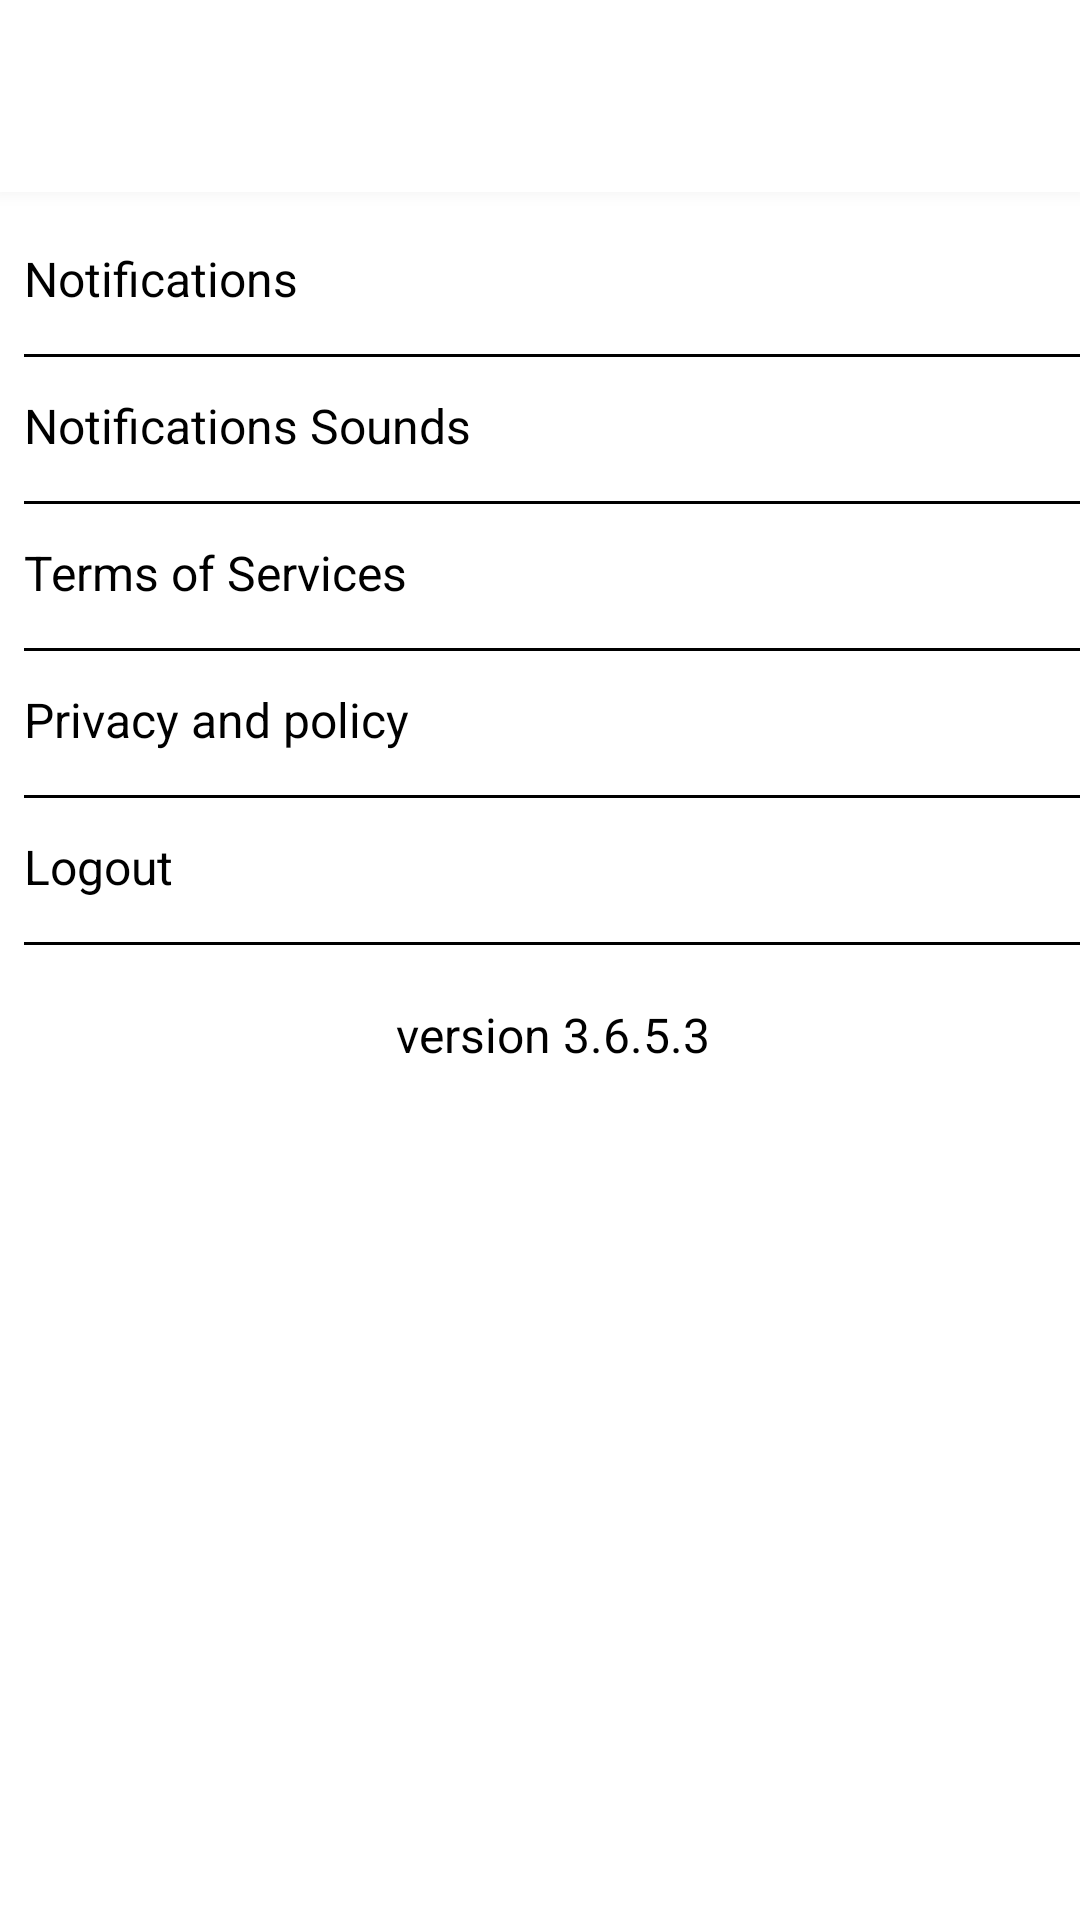

Android layout source for this screen:
<!-- AndroidManifest.xml: application theme Theme.Freelancing -->
<!-- res/layout/activity_settings.xml -->
<?xml version="1.0" encoding="utf-8"?>
<LinearLayout xmlns:android="http://schemas.android.com/apk/res/android"
    xmlns:app="http://schemas.android.com/apk/res-auto"
    xmlns:tools="http://schemas.android.com/tools"
    android:layout_width="match_parent"
    android:layout_height="match_parent"
    android:orientation="vertical"
    android:background="@color/white"
    tools:context=".SettingsActivity">

        <androidx.appcompat.widget.Toolbar
            android:layout_width="match_parent"
            android:layout_height="?attr/actionBarSize"
                android:background="@color/white"
                android:elevation="12dp"
                android:outlineAmbientShadowColor="@color/black"
                android:id="@+id/toolbar"
                android:theme="@style/ThemeOverlay.AppCompat.ActionBar"/>


        <TextView
            android:id="@+id/tv_notification"
            android:layout_width="match_parent"
            android:layout_height="36dp"
            android:text="Notifications"
            android:layout_marginLeft="8dp"
            android:layout_below="@id/toolbar"
            android:layout_marginTop="18dp"
            android:textColor="@color/black"
            android:textSize="16sp" />
        <View
            android:layout_width="match_parent"
            android:layout_height="1dp"
            android:background="@color/black"
            android:layout_marginLeft="8dp"
            android:layout_below="@id/tv_notification"/>

        <TextView
            android:id="@+id/tv_notification_sound"
            android:layout_width="match_parent"
            android:layout_marginLeft="8dp"
            android:layout_height="36dp"
            android:layout_marginTop="12dp"
            android:background="@drawable/settings_tv_design"
            android:layout_below="@id/tv_notification"
            android:text="Notifications Sounds"
            android:textColor="@color/black"
            android:textSize="16sp" />
        <View
            android:layout_width="match_parent"
            android:layout_marginLeft="8dp"
            android:layout_height="1dp"
            android:background="@color/black"
            android:layout_below="@id/tv_notification_sound"/>


        <TextView
            android:id="@+id/tv_termOfService"
            android:layout_width="match_parent"
            android:layout_marginTop="12dp"
            android:layout_marginLeft="8dp"
            android:layout_height="36dp"
            android:text="Terms of Services"
            android:textColor="@color/black"
            android:textSize="16sp" />
        <View
            android:layout_width="match_parent"
            android:layout_height="1dp"
            android:layout_marginLeft="8dp"
            android:background="@color/black"
            android:layout_below="@id/tv_termOfService"/>

        <TextView
            android:id="@+id/tv_privacy_policy"
            android:layout_width="match_parent"
            android:layout_marginTop="12dp"
            android:layout_marginLeft="8dp"
            android:layout_height="36dp"
            android:layout_below="@id/tv_termOfService"
            android:text="Privacy and policy"
            android:textColor="@color/black"
            android:textSize="16sp" />
        <View
            android:layout_width="match_parent"
            android:layout_height="1dp"
            android:layout_marginLeft="8dp"
            android:background="@color/black"
            android:layout_below="@id/tv_privacy_policy"/>


        <TextView
            android:id="@+id/tv_logout"
            android:layout_width="match_parent"
            android:layout_height="36dp"
            android:layout_marginTop="12dp"
            android:layout_marginLeft="8dp"
            android:text="Logout"
            android:onClick="logout"
            android:textColor="@color/black"
            android:textSize="16sp" />
        <View
            android:layout_width="match_parent"
            android:layout_height="1dp"
            android:layout_marginLeft="8dp"
            android:background="@color/black"
            android:layout_below="@id/tv_logout"/>

        <TextView
            android:id="@+id/tv_version"
            android:layout_width="match_parent"
            android:layout_height="36dp"
            android:layout_marginTop="12dp"
            android:layout_marginLeft="8dp"
            android:gravity="center"
            android:layout_below="@id/tv_logout"
            android:text="version 3.6.5.3"
            android:textColor="@color/black"
            android:textSize="16sp" />




</LinearLayout>
<!-- resources referenced by this layout -->
<resources>
  <color name="black">#FF000000</color>
  <color name="white">#FFFFFFFF</color>
  <!-- drawable settings_tv_design (drawable) -->
  <?xml version="1.0" encoding="utf-8"?>
  <shape android:shape="line" xmlns:android="http://schemas.android.com/apk/res/android">
  
      <solid android:color="@color/black"/>
  
  </shape>
  <style name="Theme.Freelancing" parent="Base.Theme.Freelancing" />
  <style name="Base.Theme.Freelancing" parent="Theme.Material3.DayNight.NoActionBar">
          
          
      </style>
</resources>
